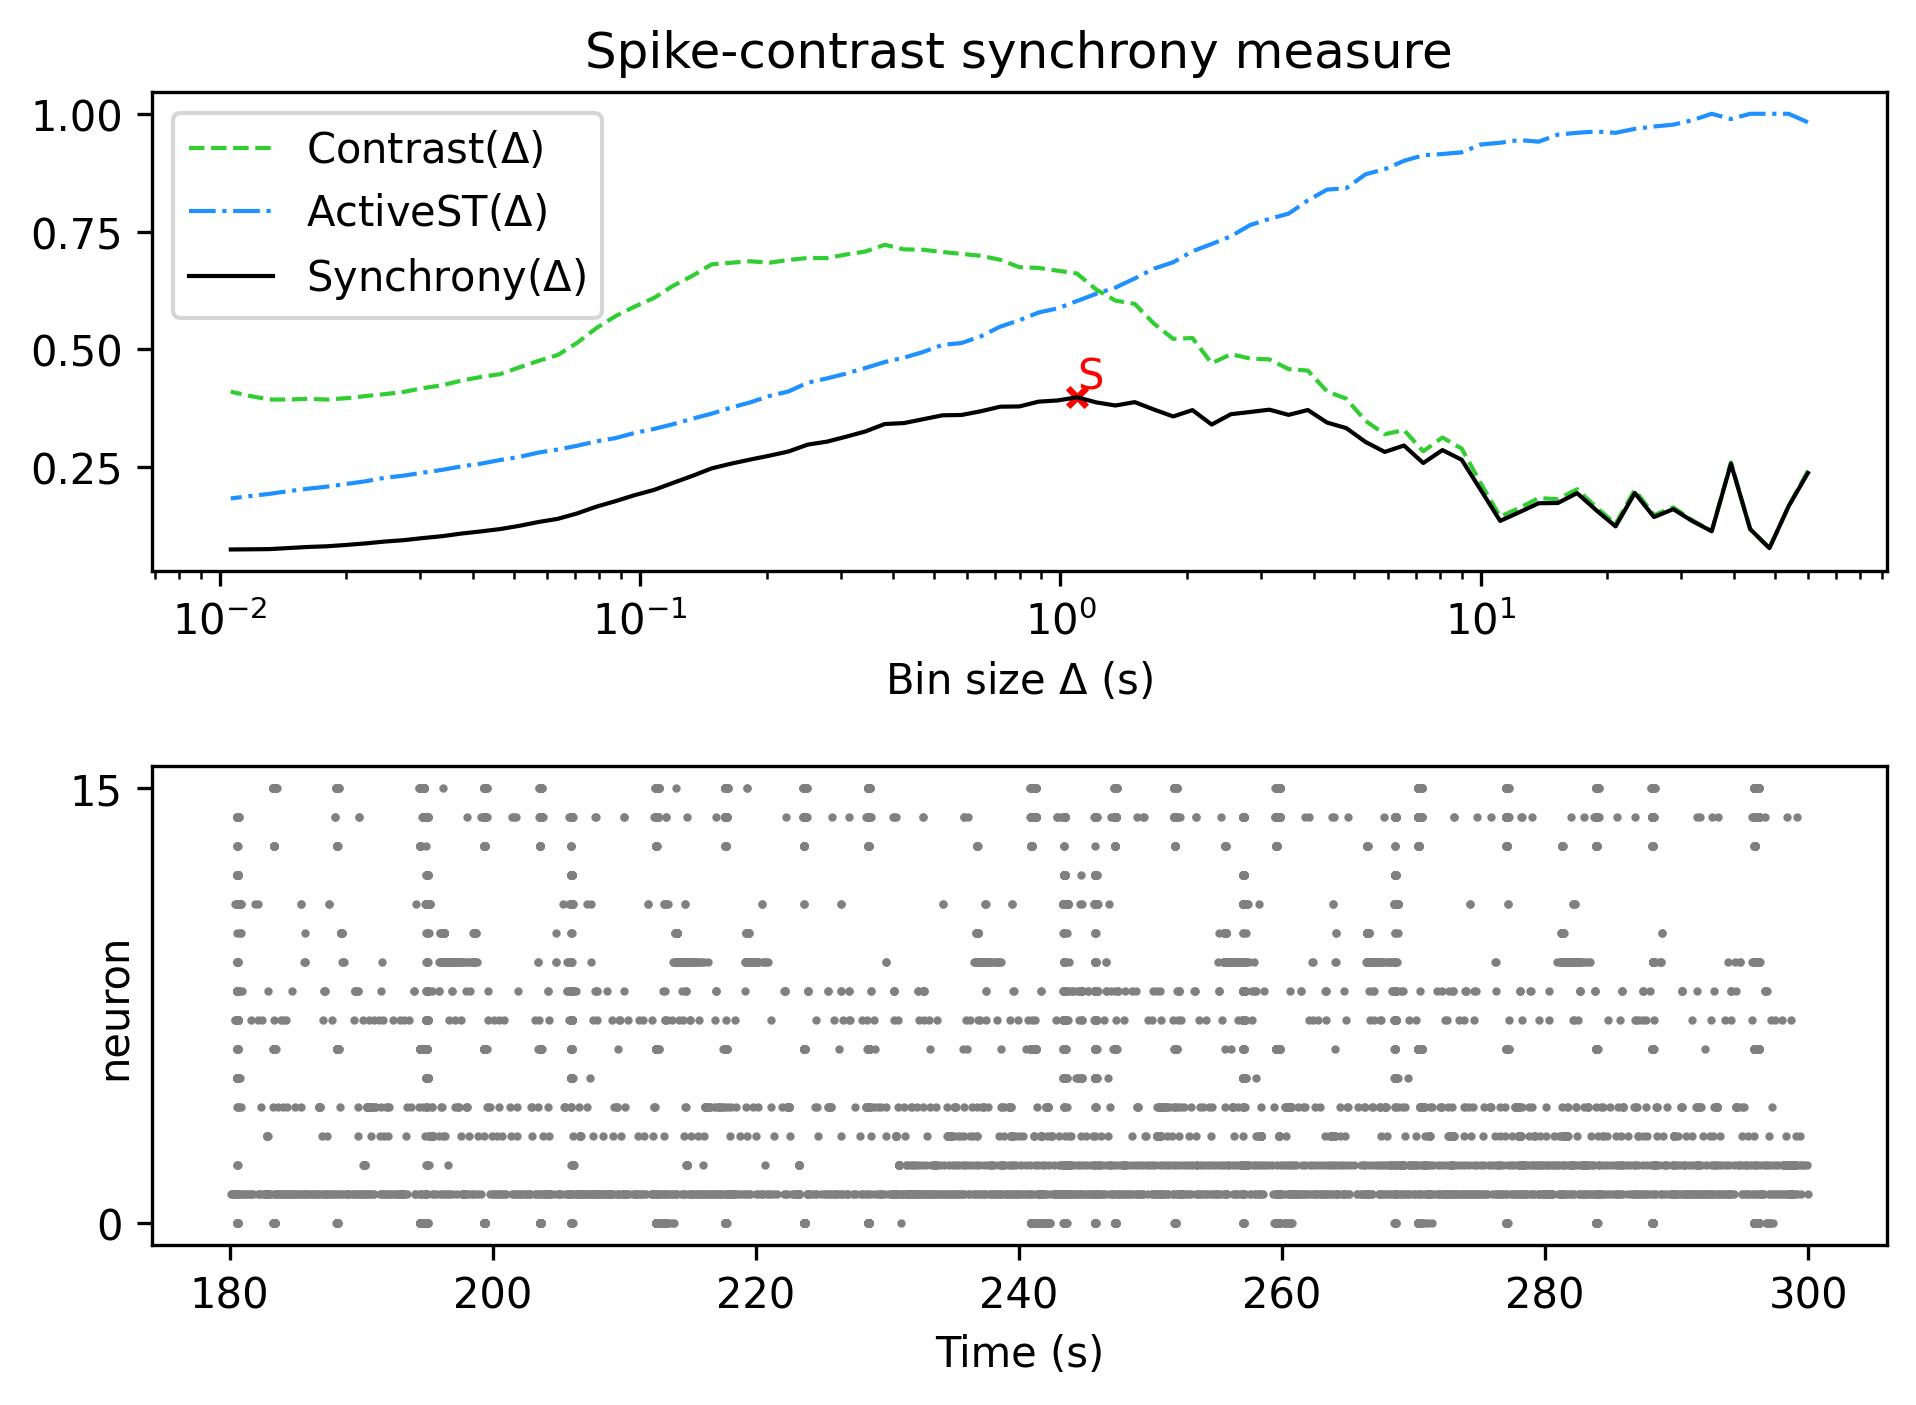

The table this chart was drawn from, first rows:
, Spike-contrast (60.0 s), Spike-contrast (54.0 s), Spike-contrast (48.6 s), Spike-contrast (43.74 s), Spike-contrast (39.366 s), Spike-contrast (35.429 s), Spike-contrast (31.886 s), Spike-contrast (28.698 s), Spike-contrast (25.828 s), Spike-contrast (23.245 s), Spike-contrast (20.921 s), Spike-contrast (18.829 s), Spike-contrast (16.946 s), Spike-contrast (15.251 s), Spike-contrast (13.726 s), Spike-contrast (12.353 s), Spike-contrast (11.118 s), Spike-contrast (10.006 s), Spike-contrast (9.006 s), Spike-contrast (8.105 s), Spike-contrast (7.295 s), Spike-contrast (6.565 s), Spike-contrast (5.909 s)
0, 0.2376, 0.1672, 0.07816, 0.1185, 0.2574, 0.114, 0.1354, 0.1609, 0.1442, 0.1952, 0.1244, 0.1584, 0.195, 0.174, 0.1734, 0.1544, 0.136, 0.2011, 0.2657, 0.2863, 0.2588, 0.2959, 0.2824
